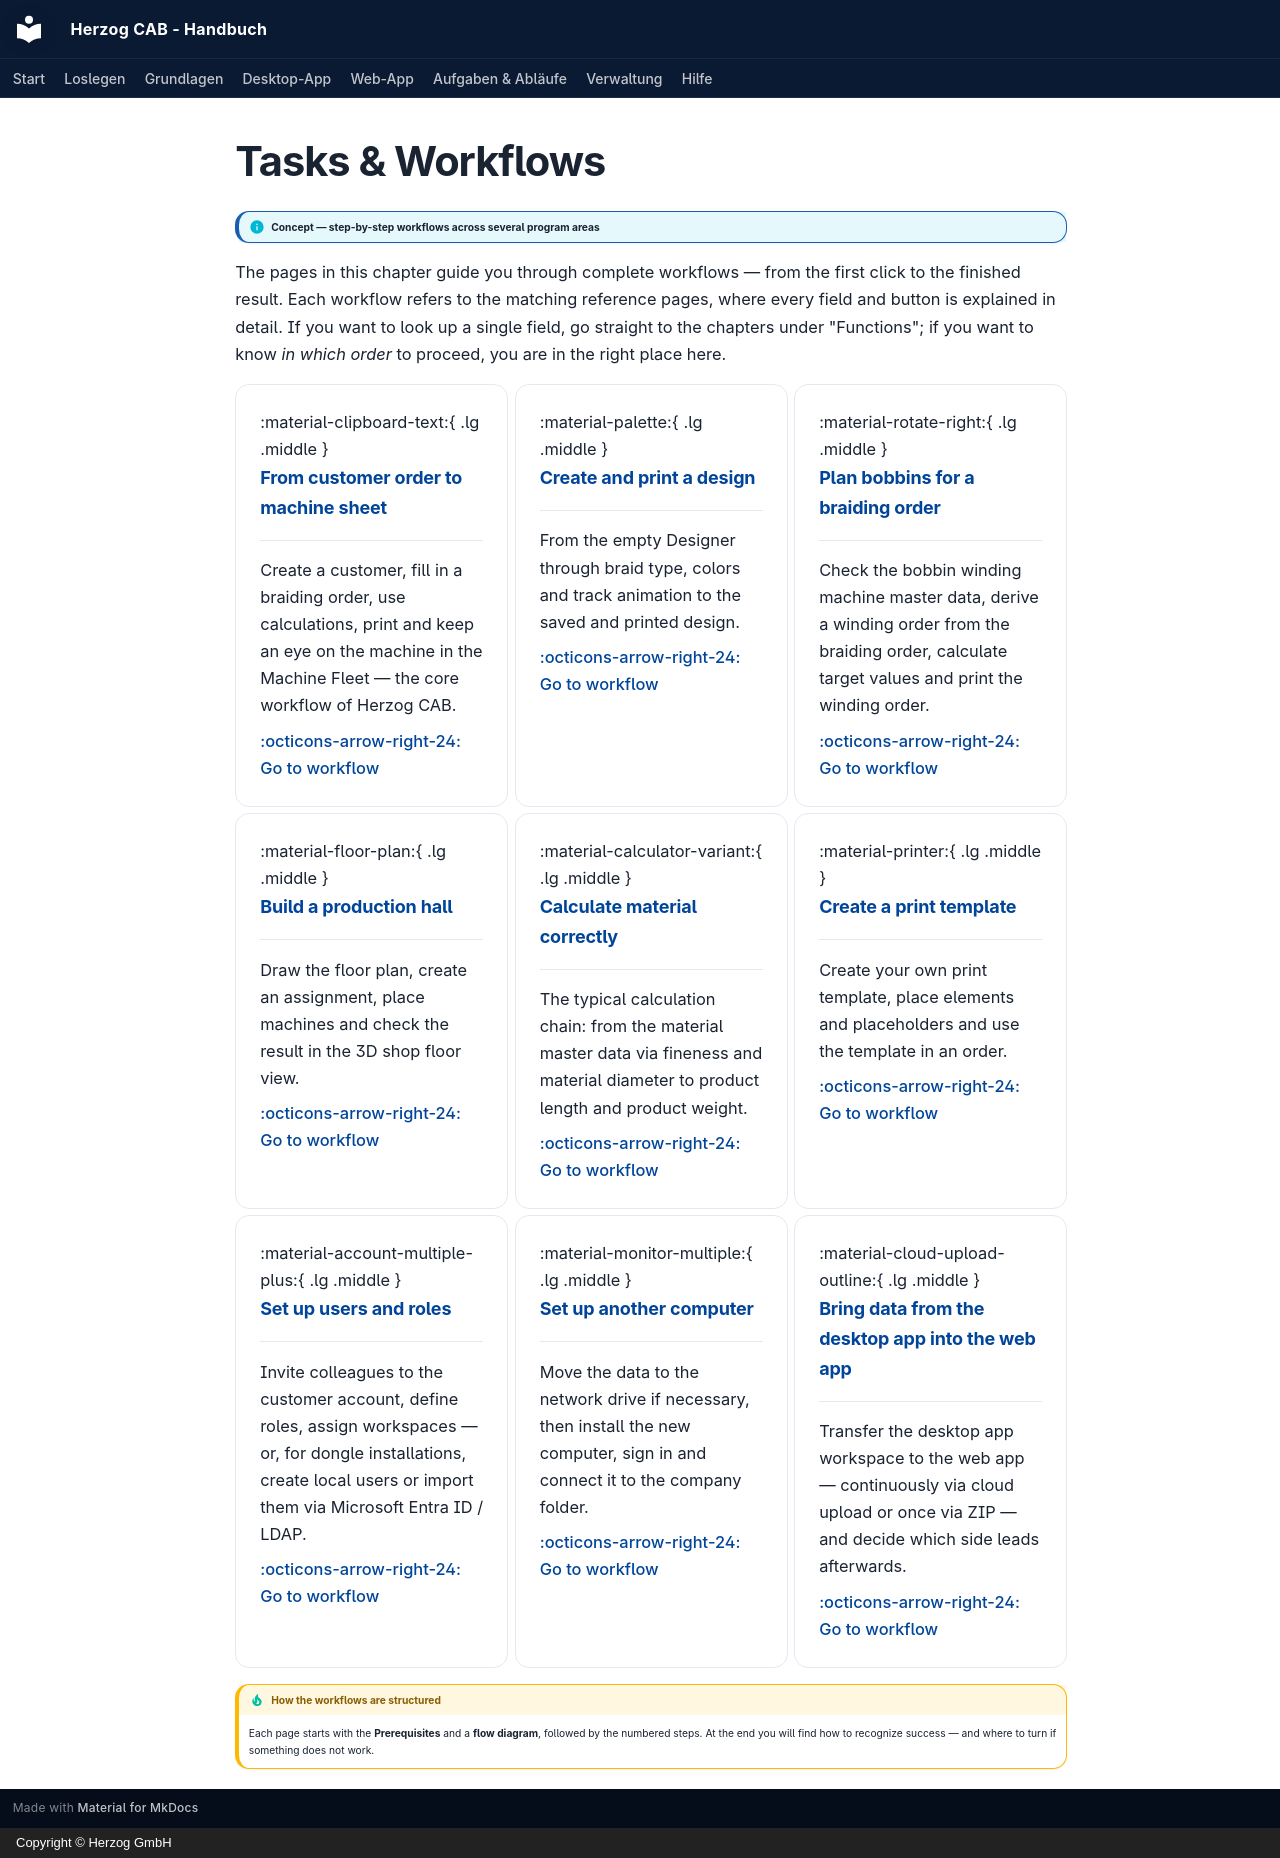

repository: Herzog-GmbH/HerzogCAB-Docs · page: tasks/index.en/index.html · generator: mkdocs · copyright: Copyright © Herzog GmbH

# Tasks & Workflows

!!! info "Concept — step-by-step workflows across several program areas"

The pages in this chapter guide you through complete workflows — from the
first click to the finished result. Each workflow refers to the matching
reference pages, where every field and button is explained in detail. If you
want to look up a single field, go straight to the chapters under
"Functions"; if you want to know *in which order* to proceed, you are in the
right place here.

<div class="grid cards" markdown>

-   :material-clipboard-text:{ .lg .middle } **From customer order to machine sheet**

    ---

    Create a customer, fill in a braiding order, use calculations, print and
    keep an eye on the machine in the Machine Fleet — the core workflow of
    Herzog CAB.

    [:octicons-arrow-right-24: Go to workflow](order-to-machine-sheet.md)

-   :material-palette:{ .lg .middle } **Create and print a design**

    ---

    From the empty Designer through braid type, colors and track animation to
    the saved and printed design.

    [:octicons-arrow-right-24: Go to workflow](design-from-scratch.md)

-   :material-rotate-right:{ .lg .middle } **Plan bobbins for a braiding order**

    ---

    Check the bobbin winding machine master data, derive a winding order from
    the braiding order, calculate target values and print the winding order.

    [:octicons-arrow-right-24: Go to workflow](plan-winding.md)

-   :material-floor-plan:{ .lg .middle } **Build a production hall**

    ---

    Draw the floor plan, create an assignment, place machines and check the
    result in the 3D shop floor view.

    [:octicons-arrow-right-24: Go to workflow](build-hall.md)

-   :material-calculator-variant:{ .lg .middle } **Calculate material correctly**

    ---

    The typical calculation chain: from the material master data via fineness
    and material diameter to product length and product weight.

    [:octicons-arrow-right-24: Go to workflow](material-calculation.md)

-   :material-printer:{ .lg .middle } **Create a print template**

    ---

    Create your own print template, place elements and placeholders and use
    the template in an order.

    [:octicons-arrow-right-24: Go to workflow](create-print-template.md)

-   :material-account-multiple-plus:{ .lg .middle } **Set up users and roles**

    ---

    Invite colleagues to the customer account, define roles, assign
    workspaces — or, for dongle installations, create local users or import
    them via Microsoft Entra ID / LDAP.

    [:octicons-arrow-right-24: Go to workflow](setup-users.md)

-   :material-monitor-multiple:{ .lg .middle } **Set up another computer**

    ---

    Move the data to the network drive if necessary, then install the new
    computer, sign in and connect it to the company folder.

    [:octicons-arrow-right-24: Go to workflow](add-workstation.md)

-   :material-cloud-upload-outline:{ .lg .middle } **Bring data from the desktop app into the web app**

    ---

    Transfer the desktop app workspace to the web app — continuously via cloud
    upload or once via ZIP — and decide which side leads afterwards.

    [:octicons-arrow-right-24: Go to workflow](desktop-to-web.md)

</div>

!!! tip "How the workflows are structured"
    Each page starts with the **Prerequisites** and a
    **flow diagram**, followed by the numbered steps. At the end you will
    find how to recognize success — and where to turn if something does not
    work.
